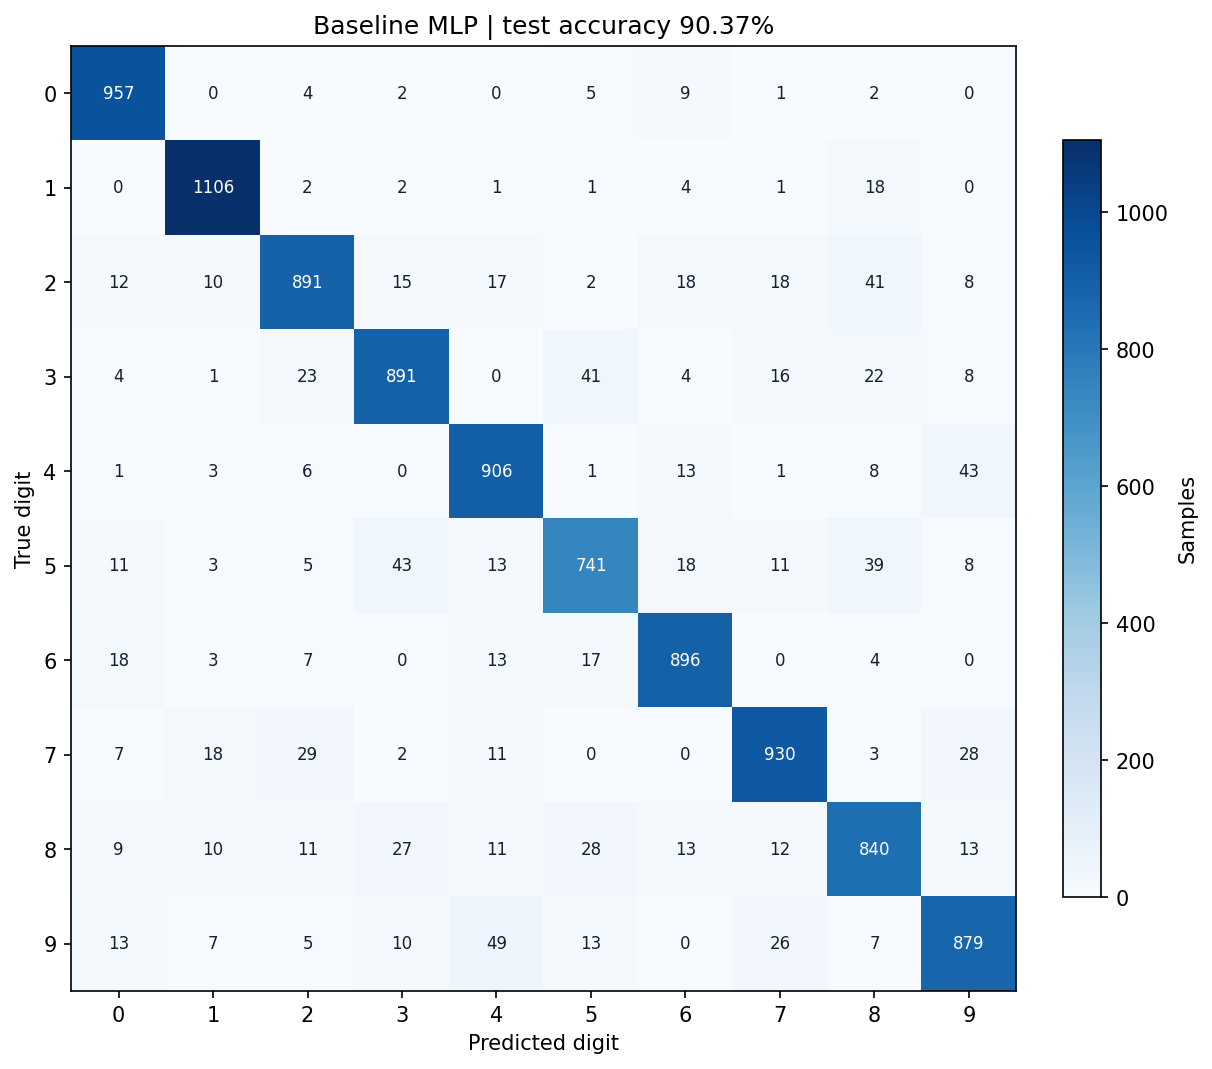

The table this chart was drawn from, first rows:
957, 0, 4, 2, 0, 5, 9, 1, 2, 0
0, 1106, 2, 2, 1, 1, 4, 1, 18, 0
12, 10, 891, 15, 17, 2, 18, 18, 41, 8
4, 1, 23, 891, 0, 41, 4, 16, 22, 8
1, 3, 6, 0, 906, 1, 13, 1, 8, 43
11, 3, 5, 43, 13, 741, 18, 11, 39, 8
18, 3, 7, 0, 13, 17, 896, 0, 4, 0
7, 18, 29, 2, 11, 0, 0, 930, 3, 28
9, 10, 11, 27, 11, 28, 13, 12, 840, 13
13, 7, 5, 10, 49, 13, 0, 26, 7, 879
